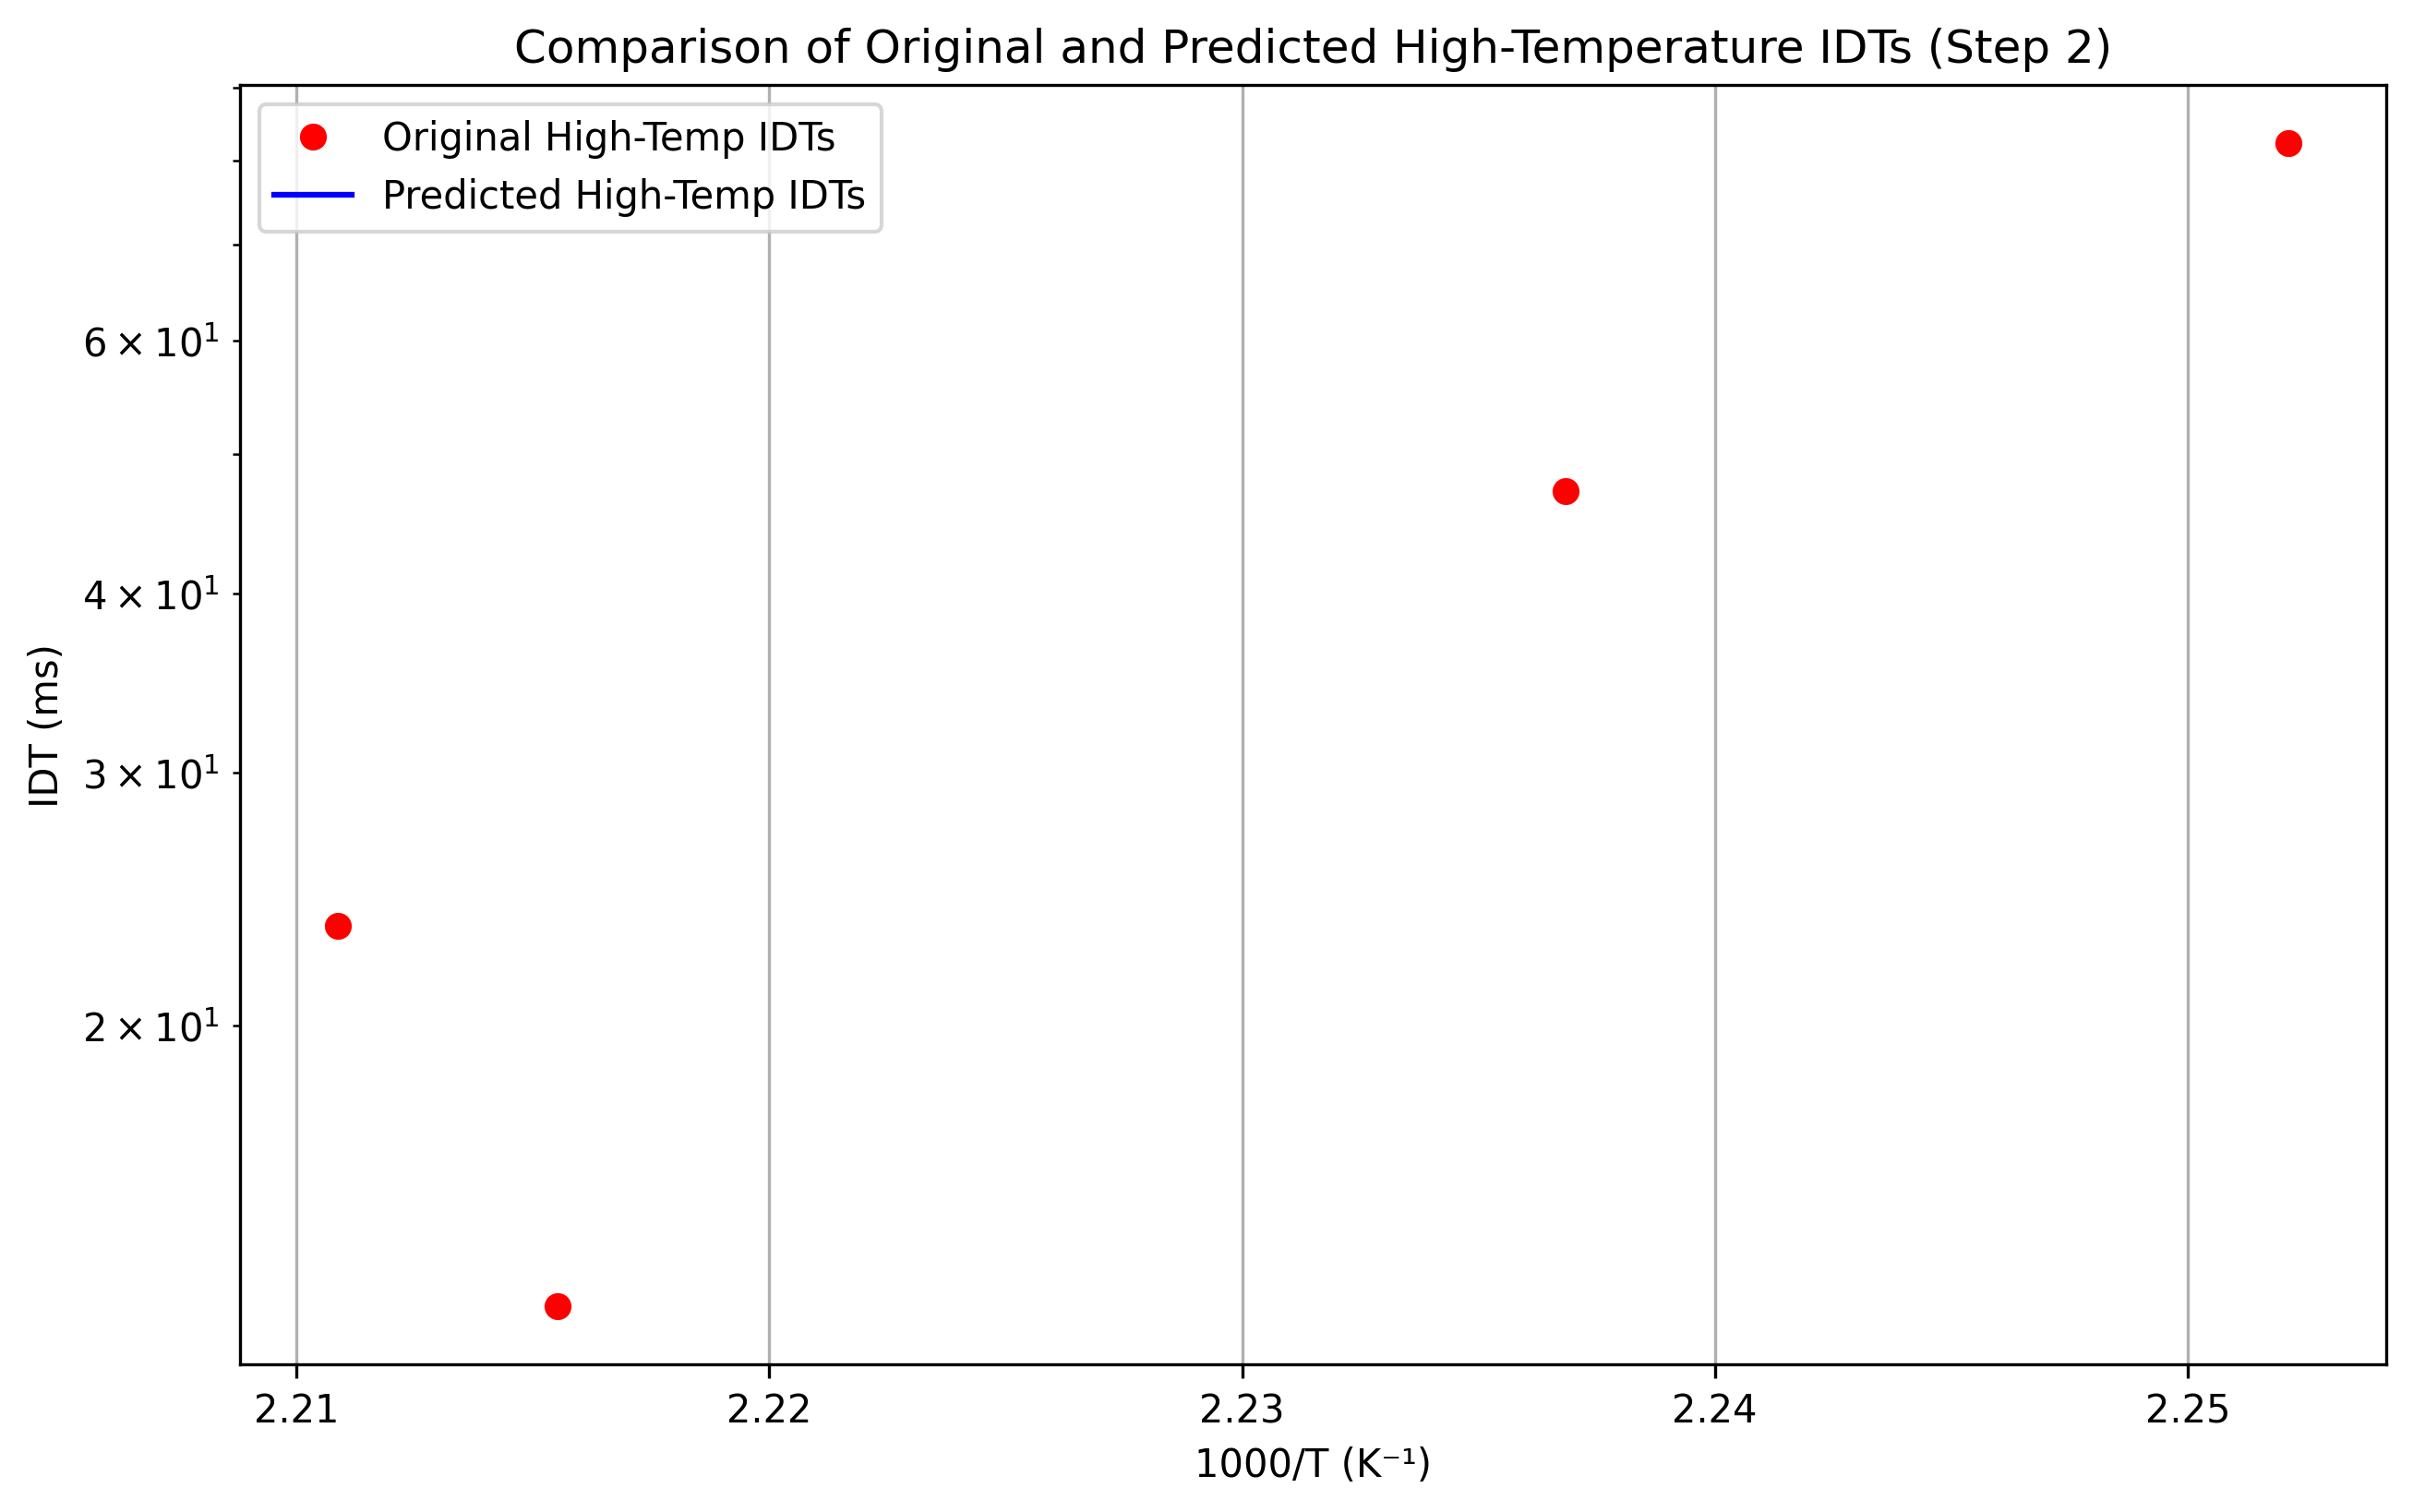

Data behind this chart, as committed beside it:
1000/T (K⁻¹), Original_High_Temp_IDTs (ms), Predicted_High_Temp_IDTs (ms)
2.211, 23.47, 
2.216, 12.75, 
2.237, 47.1, 
2.252, 82.32, 
